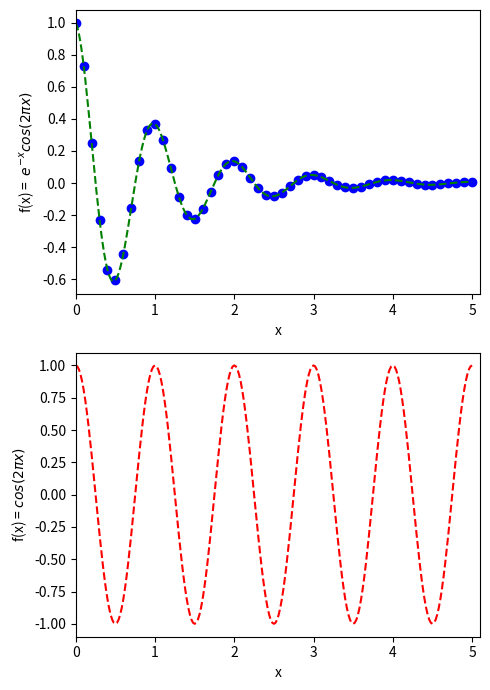

The matplotlib source for this figure:
#!/usr/bin/python3

import matplotlib.pyplot as plt
import numpy as np

def myfunc(x): 
   return np.exp(-x) * np.cos(2*np.pi*x)

x1 = np.arange(0.0, 5.1, 0.1)            # Gemisma tis lista x1 kai x2 
x2 = np.arange(0.0, 5.02, 0.02)          # me times apo 0 ews 5 me vima 
                                         # 0.1 kai 0.02. Epeidi i sunartisi
                                         # arange den epistrefei tin teliki
                                         # timi (5.0) mporoume na dwsoume
                                         # ws megisti timi 5.1 kai 5.02
plt.figure(figsize=(5,7))
plt.subplot(2,1,1)
plt.plot(x1, myfunc(x1), 'bo', x2, myfunc(x2), 'g--') # Se mia entoli plot 
plt.xlim(0.,5.1)
plt.xlabel('x')
plt.ylabel(r'f(x) =  $e^{-x} cos(2\pi x)$') 
plt.subplot(2,1,2)                                    # kai ta 2 grafimata
plt.plot(x2, np.cos(2*np.pi*x2), 'r--')
plt.xlim(0.,5.1)
plt.xlabel('x')
plt.ylabel(r'f(x) = $cos(2\pi x)$')
plt.tight_layout()
plt.show()
